Dataset: Images2 (GitHub, Michael-Hills/Freestyle-Skiing-Fall-Detection). Classes: non-fall, fall.

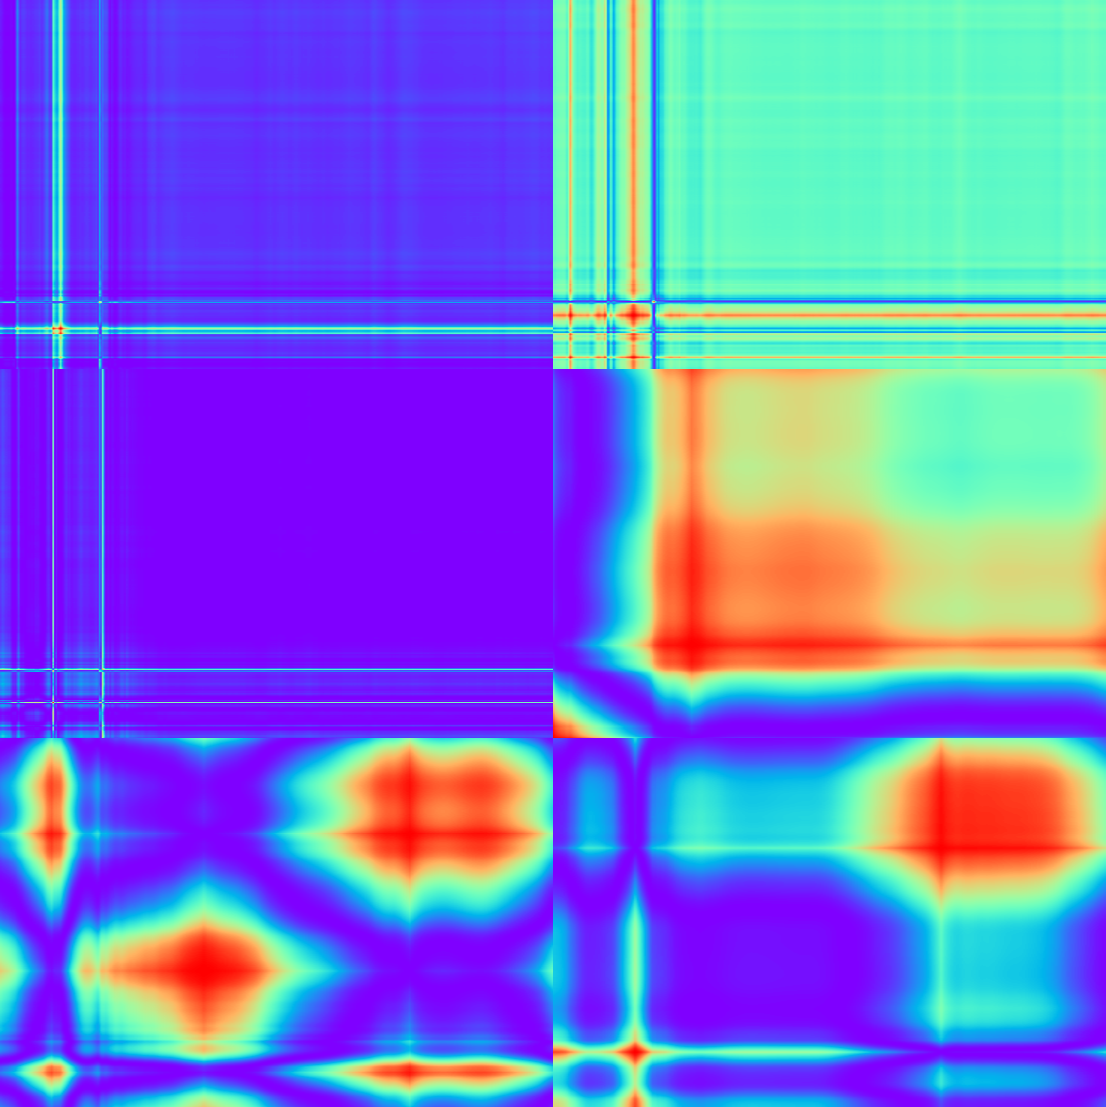
Label: fall

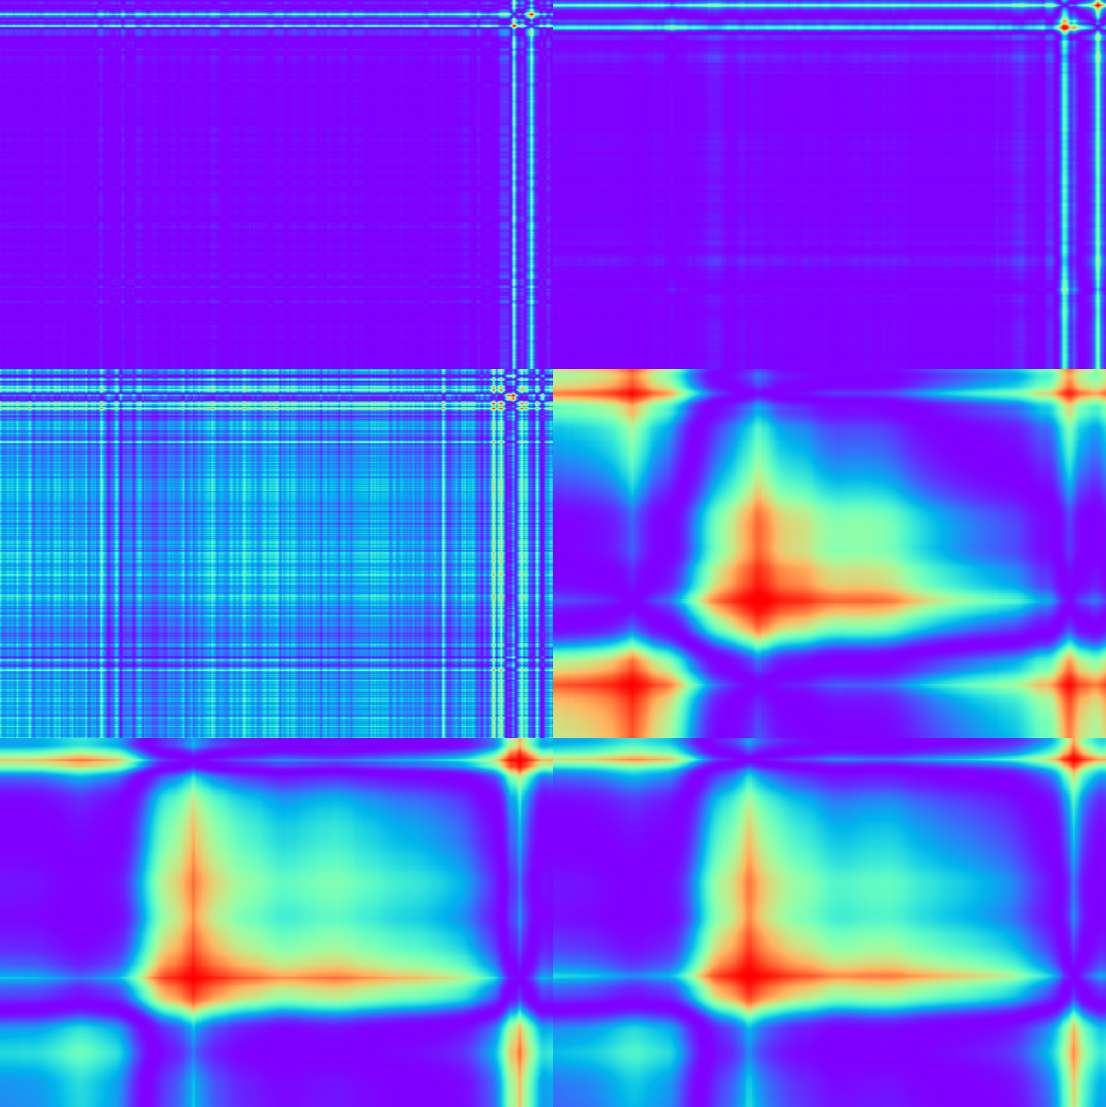
Label: non-fall

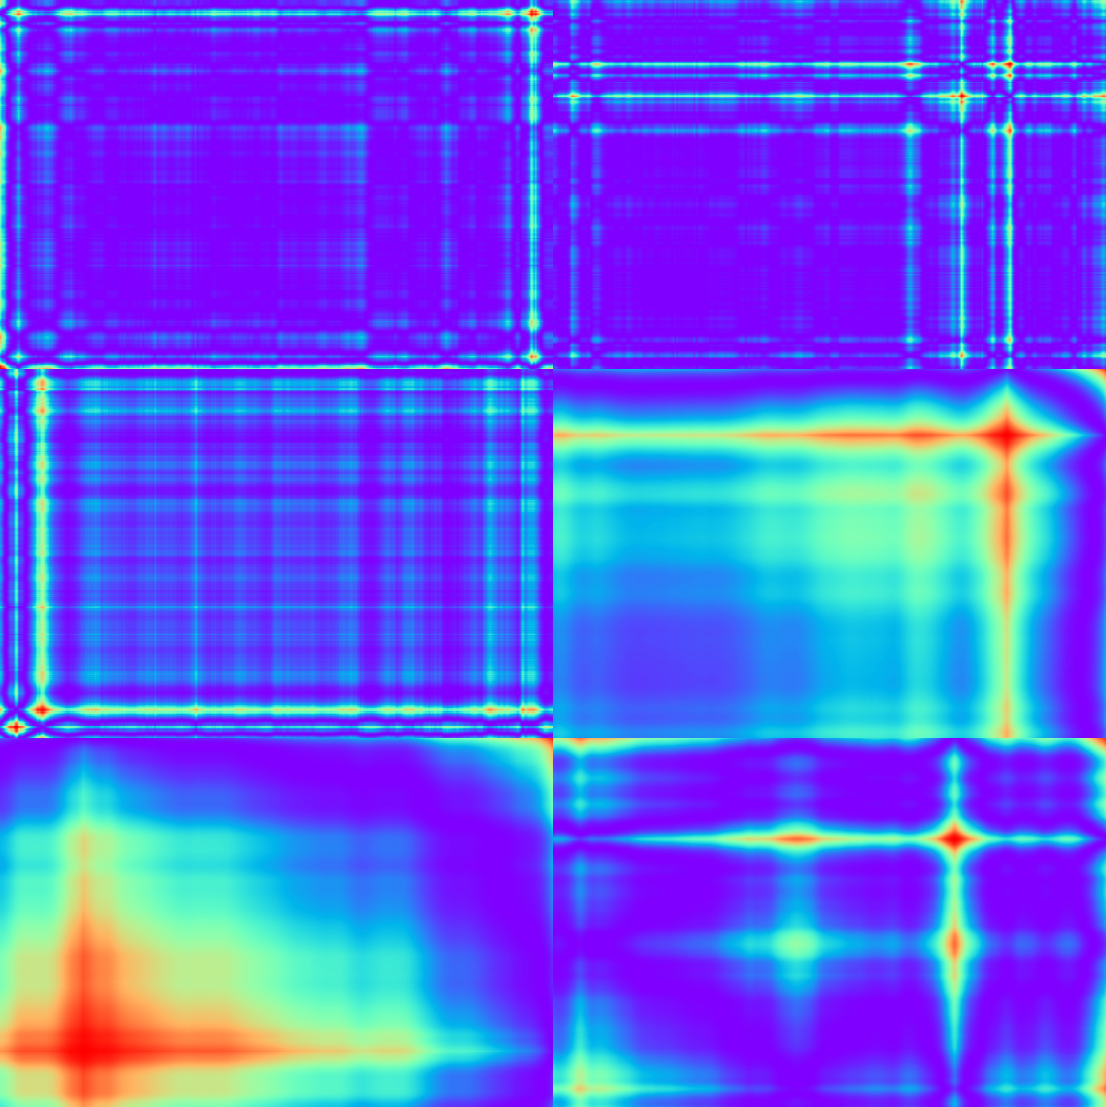
Label: fall

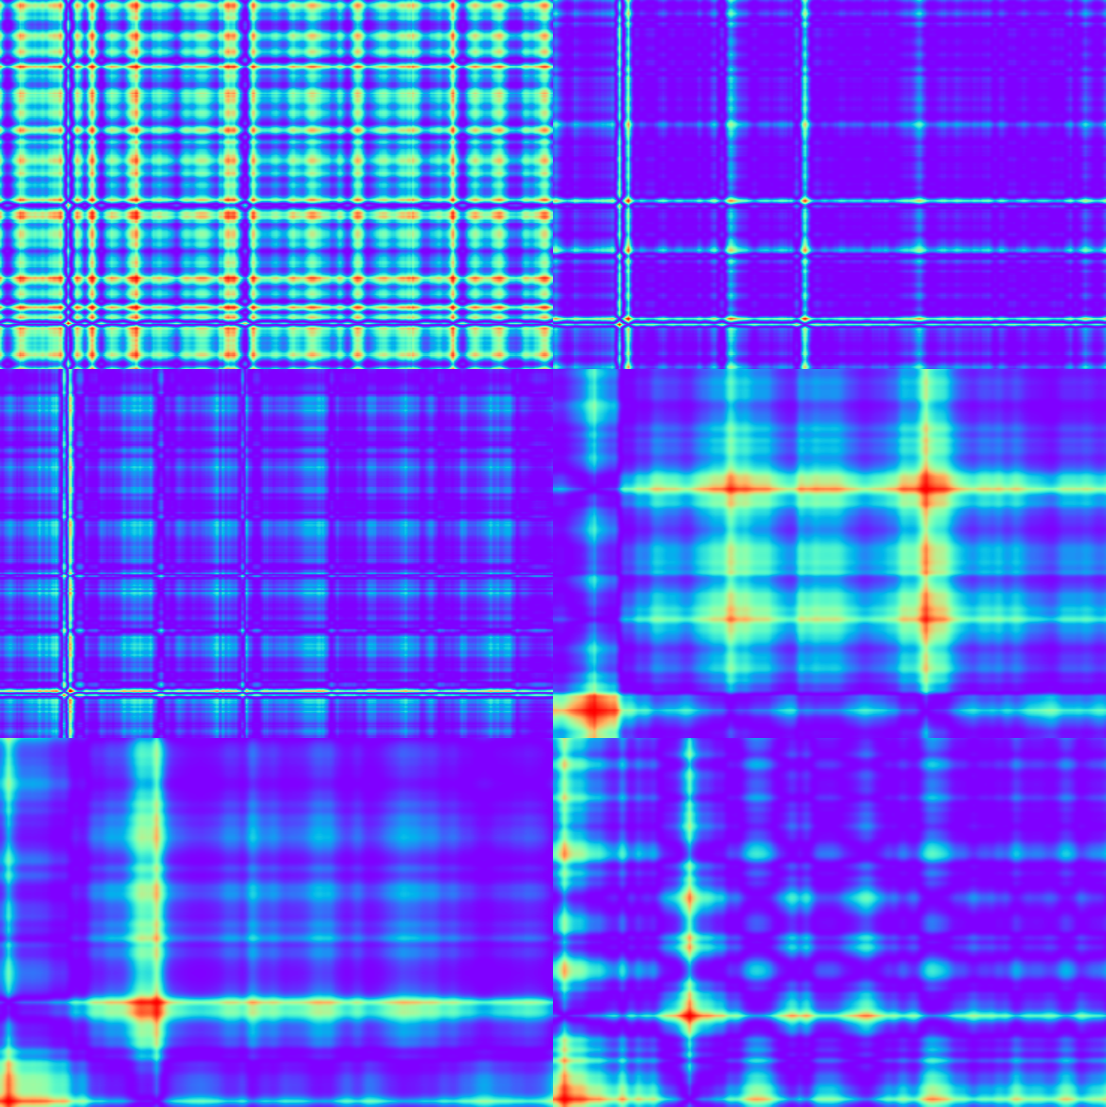
Label: non-fall

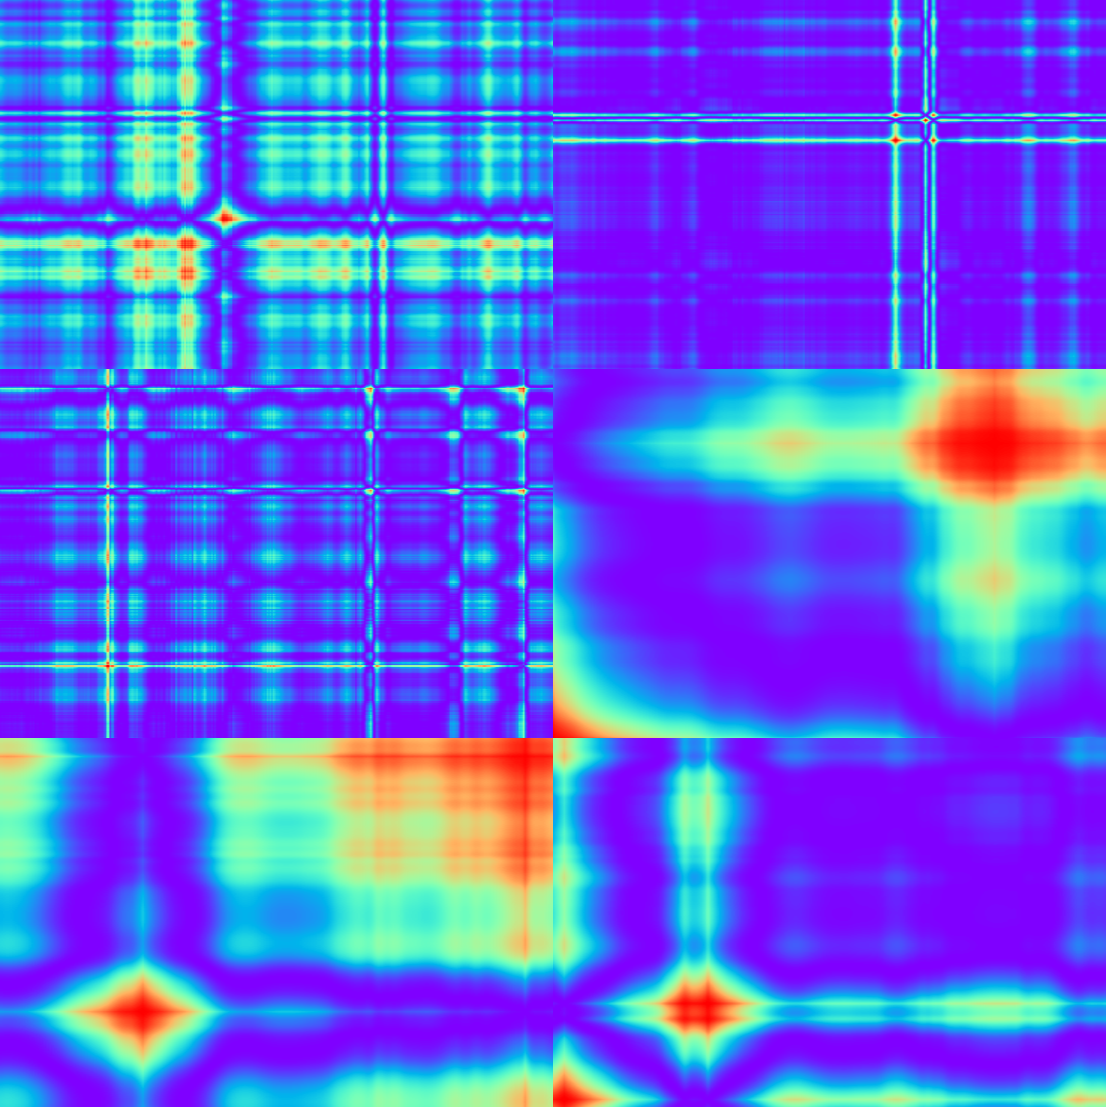
Label: fall

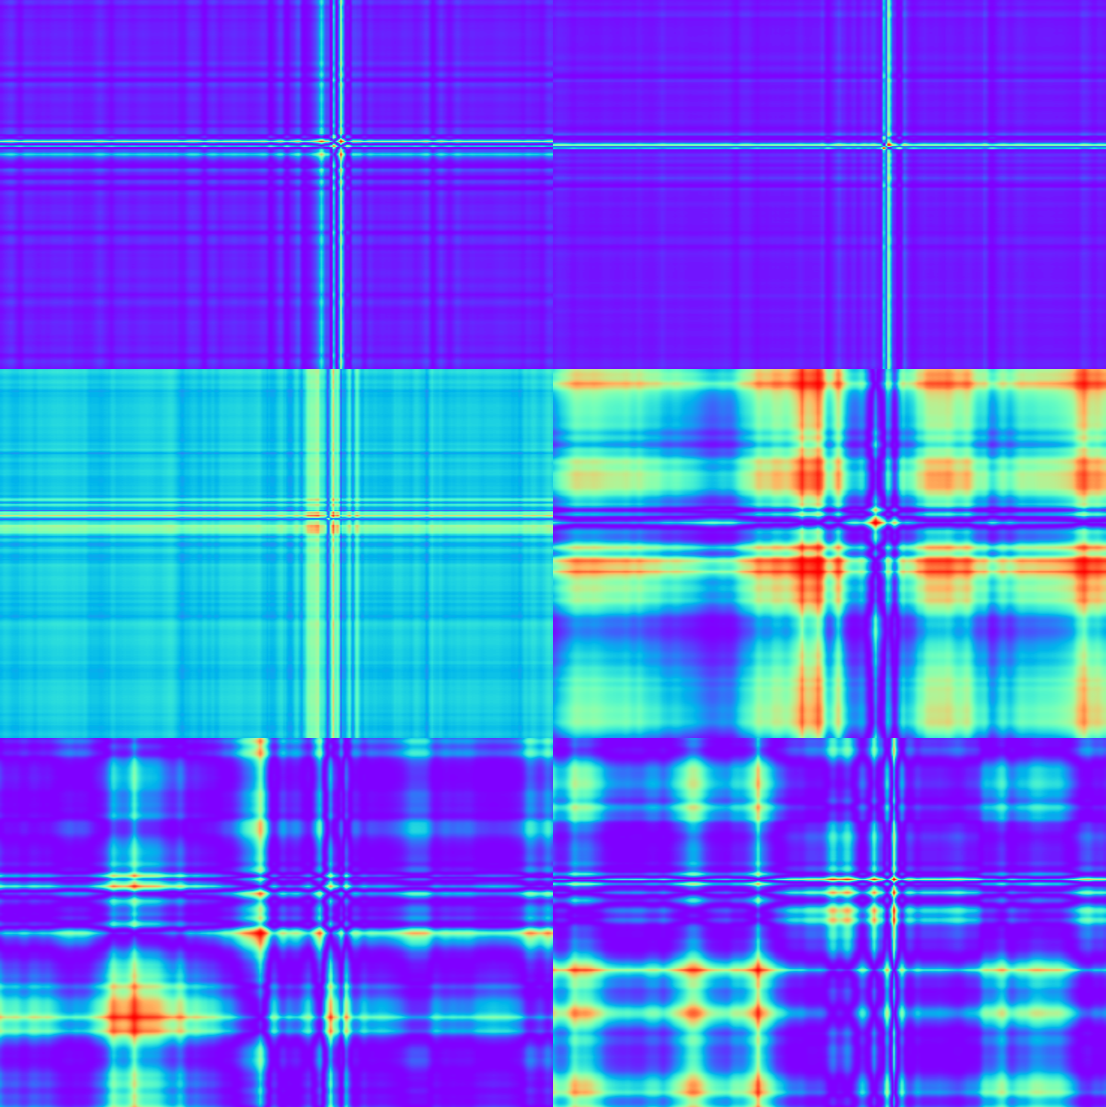
Label: non-fall
